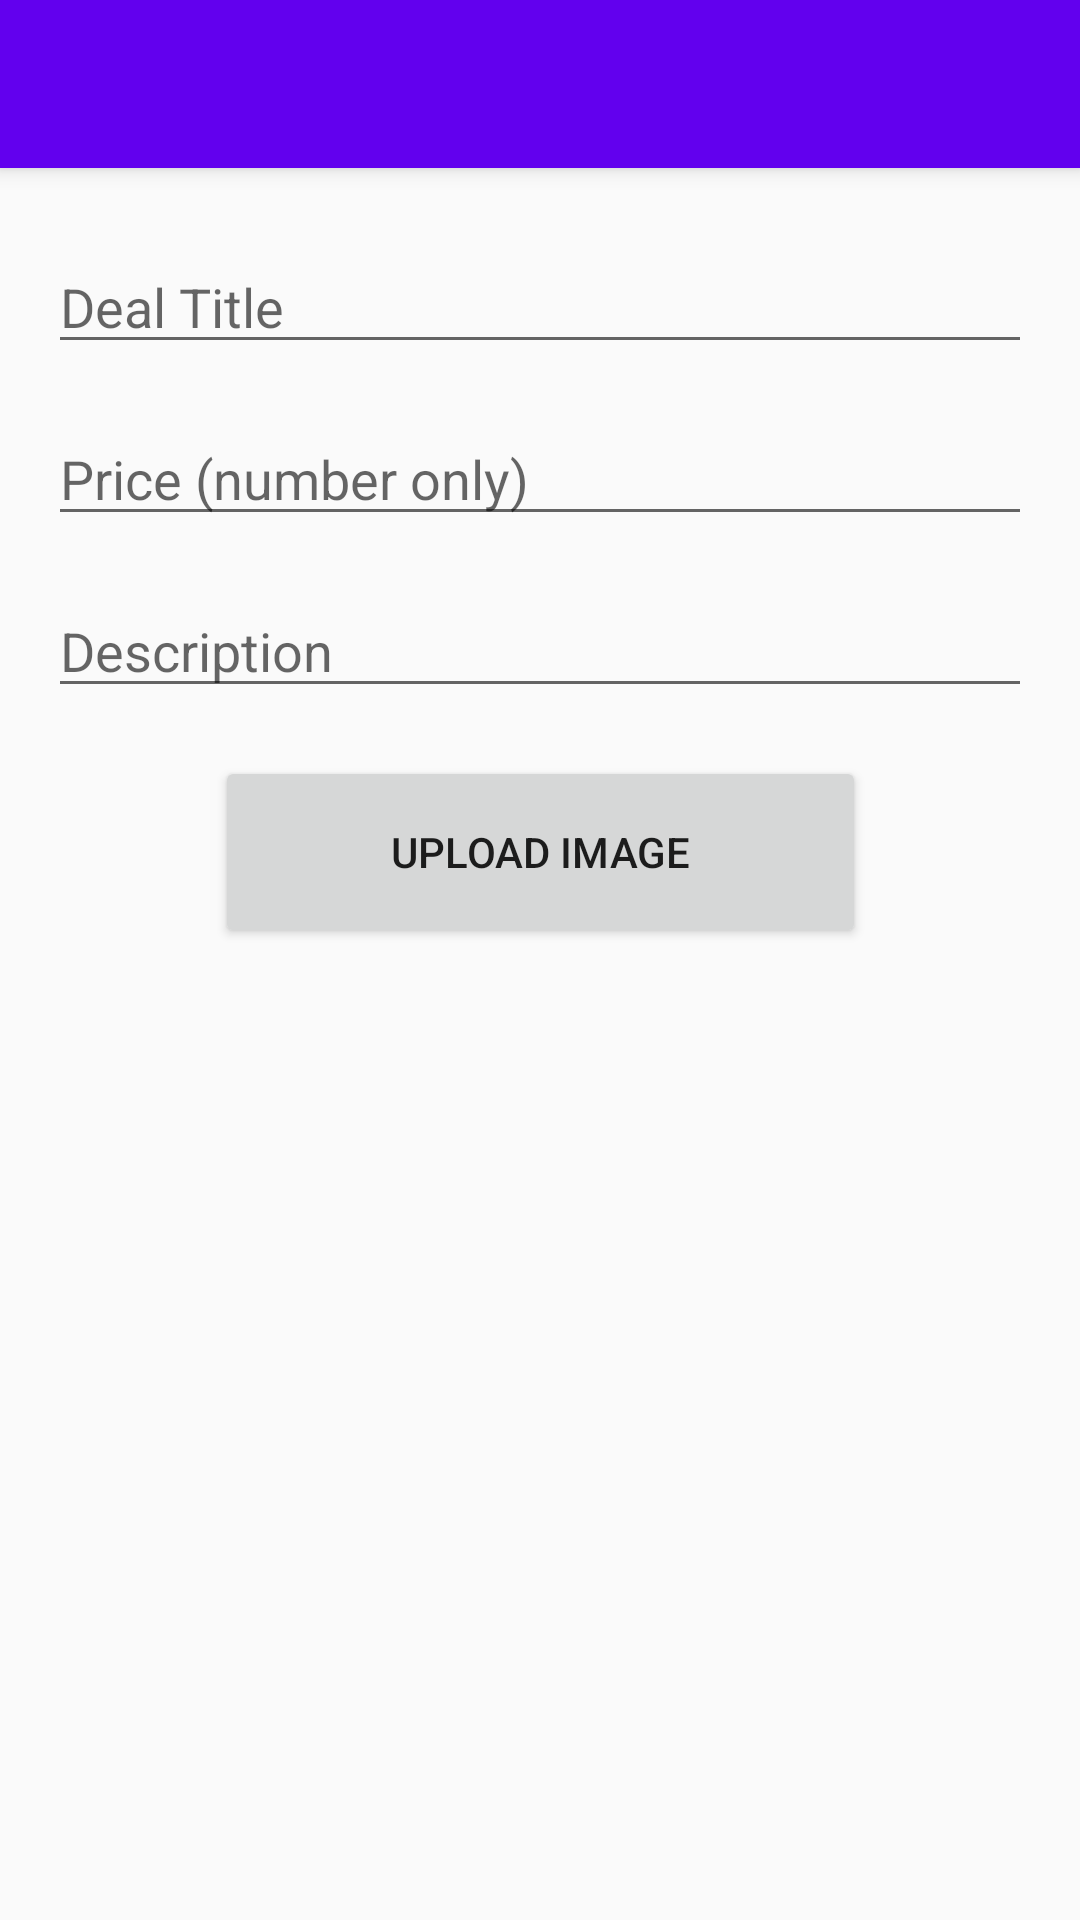

This screen was rendered from an Android layout file. Write that file and the resources it references.
<!-- AndroidManifest.xml: activity theme AppTheme.NoActionBar -->
<!-- res/layout/activity_deal.xml -->
<?xml version="1.0" encoding="utf-8"?>
<android.support.design.widget.CoordinatorLayout xmlns:android="http://schemas.android.com/apk/res/android"
    xmlns:app="http://schemas.android.com/apk/res-auto"
    xmlns:tools="http://schemas.android.com/tools"
    android:layout_width="match_parent"
    android:layout_height="match_parent"
    tools:context=".DealActivity">

    <android.support.design.widget.AppBarLayout
        android:layout_width="match_parent"
        android:layout_height="wrap_content"
        android:theme="@style/AppTheme.AppBarOverlay">

        <android.support.v7.widget.Toolbar
            android:id="@+id/toolbar"
            android:layout_width="match_parent"
            android:layout_height="?attr/actionBarSize"
            android:background="?attr/colorPrimary"
            app:popupTheme="@style/AppTheme.PopupOverlay" />

    </android.support.design.widget.AppBarLayout>

    <include layout="@layout/content_deal" />


</android.support.design.widget.CoordinatorLayout>
<!-- res/layout/content_deal.xml (included above) -->
<?xml version="1.0" encoding="utf-8"?>
<android.support.constraint.ConstraintLayout xmlns:android="http://schemas.android.com/apk/res/android"
    xmlns:app="http://schemas.android.com/apk/res-auto"
    xmlns:tools="http://schemas.android.com/tools"
    android:layout_width="match_parent"
    android:layout_height="match_parent"
    app:layout_behavior="@string/appbar_scrolling_view_behavior"
    tools:context=".DealActivity"
    tools:showIn="@layout/activity_deal">

    <EditText
        android:id="@+id/txtTitle"
        android:layout_width="match_parent"
        android:layout_height="wrap_content"
        android:layout_marginStart="@dimen/txt_margin_standard"
        android:layout_marginTop="@dimen/txt_margin_large"
        android:layout_marginEnd="@dimen/txt_margin_standard"
        android:hint="@string/title_hint"
        app:layout_constraintEnd_toEndOf="parent"
        app:layout_constraintStart_toStartOf="parent"
        app:layout_constraintTop_toTopOf="parent" />

    <EditText
        android:id="@+id/txtPrice"
        android:layout_width="match_parent"
        android:layout_height="wrap_content"
        android:layout_marginStart="@dimen/txt_margin_standard"
        android:layout_marginTop="@dimen/txt_margin_standard"
        android:layout_marginEnd="@dimen/txt_margin_standard"
        android:inputType="numberDecimal"
        android:hint="@string/price_hint"
        app:layout_constraintEnd_toEndOf="parent"
        app:layout_constraintStart_toStartOf="parent"
        app:layout_constraintTop_toBottomOf="@+id/txtTitle" />

    <EditText
        android:id="@+id/txtDescription"
        android:layout_width="match_parent"
        android:layout_height="wrap_content"
        android:layout_marginStart="@dimen/txt_margin_standard"
        android:layout_marginTop="@dimen/txt_margin_standard"
        android:layout_marginEnd="@dimen/txt_margin_standard"
        android:hint="@string/description_hint"
        app:layout_constraintEnd_toEndOf="parent"
        app:layout_constraintStart_toStartOf="parent"
        app:layout_constraintTop_toBottomOf="@+id/txtPrice" />

    <Button
        android:id="@+id/btnImage"
        android:layout_width="217dp"
        android:layout_height="64dp"
        android:layout_marginStart="@dimen/txt_margin_standard"
        android:layout_marginTop="16dp"
        android:layout_marginEnd="@dimen/txt_margin_standard"
        android:text="Upload Image"
        app:layout_constraintEnd_toEndOf="parent"
        app:layout_constraintStart_toStartOf="parent"
        app:layout_constraintTop_toBottomOf="@+id/txtDescription" />

    <ImageView
        android:id="@+id/image"
        android:layout_width="wrap_content"
        android:layout_height="wrap_content"
        android:layout_marginStart="@dimen/txt_margin_standard"
        android:layout_marginTop="@dimen/txt_margin_standard"
        android:layout_marginEnd="@dimen/txt_margin_standard"
        app:layout_constraintEnd_toEndOf="parent"
        app:layout_constraintStart_toStartOf="parent"
        app:layout_constraintTop_toBottomOf="@+id/btnImage"
        app:srcCompat="@android:color/transparent" />

</android.support.constraint.ConstraintLayout>
<!-- resources referenced by this layout -->
<resources>
  <dimen name="txt_margin_large">24dp</dimen>
  <dimen name="txt_margin_standard">16dp</dimen>
  <string name="description_hint">Description</string>
  <string name="price_hint">Price (number only)</string>
  <string name="title_hint">Deal Title</string>
  <style name="AppTheme.AppBarOverlay" parent="ThemeOverlay.AppCompat.Dark.ActionBar" />
  <style name="AppTheme.PopupOverlay" parent="ThemeOverlay.AppCompat.Light" />
  <style name="AppTheme.NoActionBar">
          <item name="windowActionBar">false</item>
          <item name="windowNoTitle">true</item>
      </style>
</resources>
